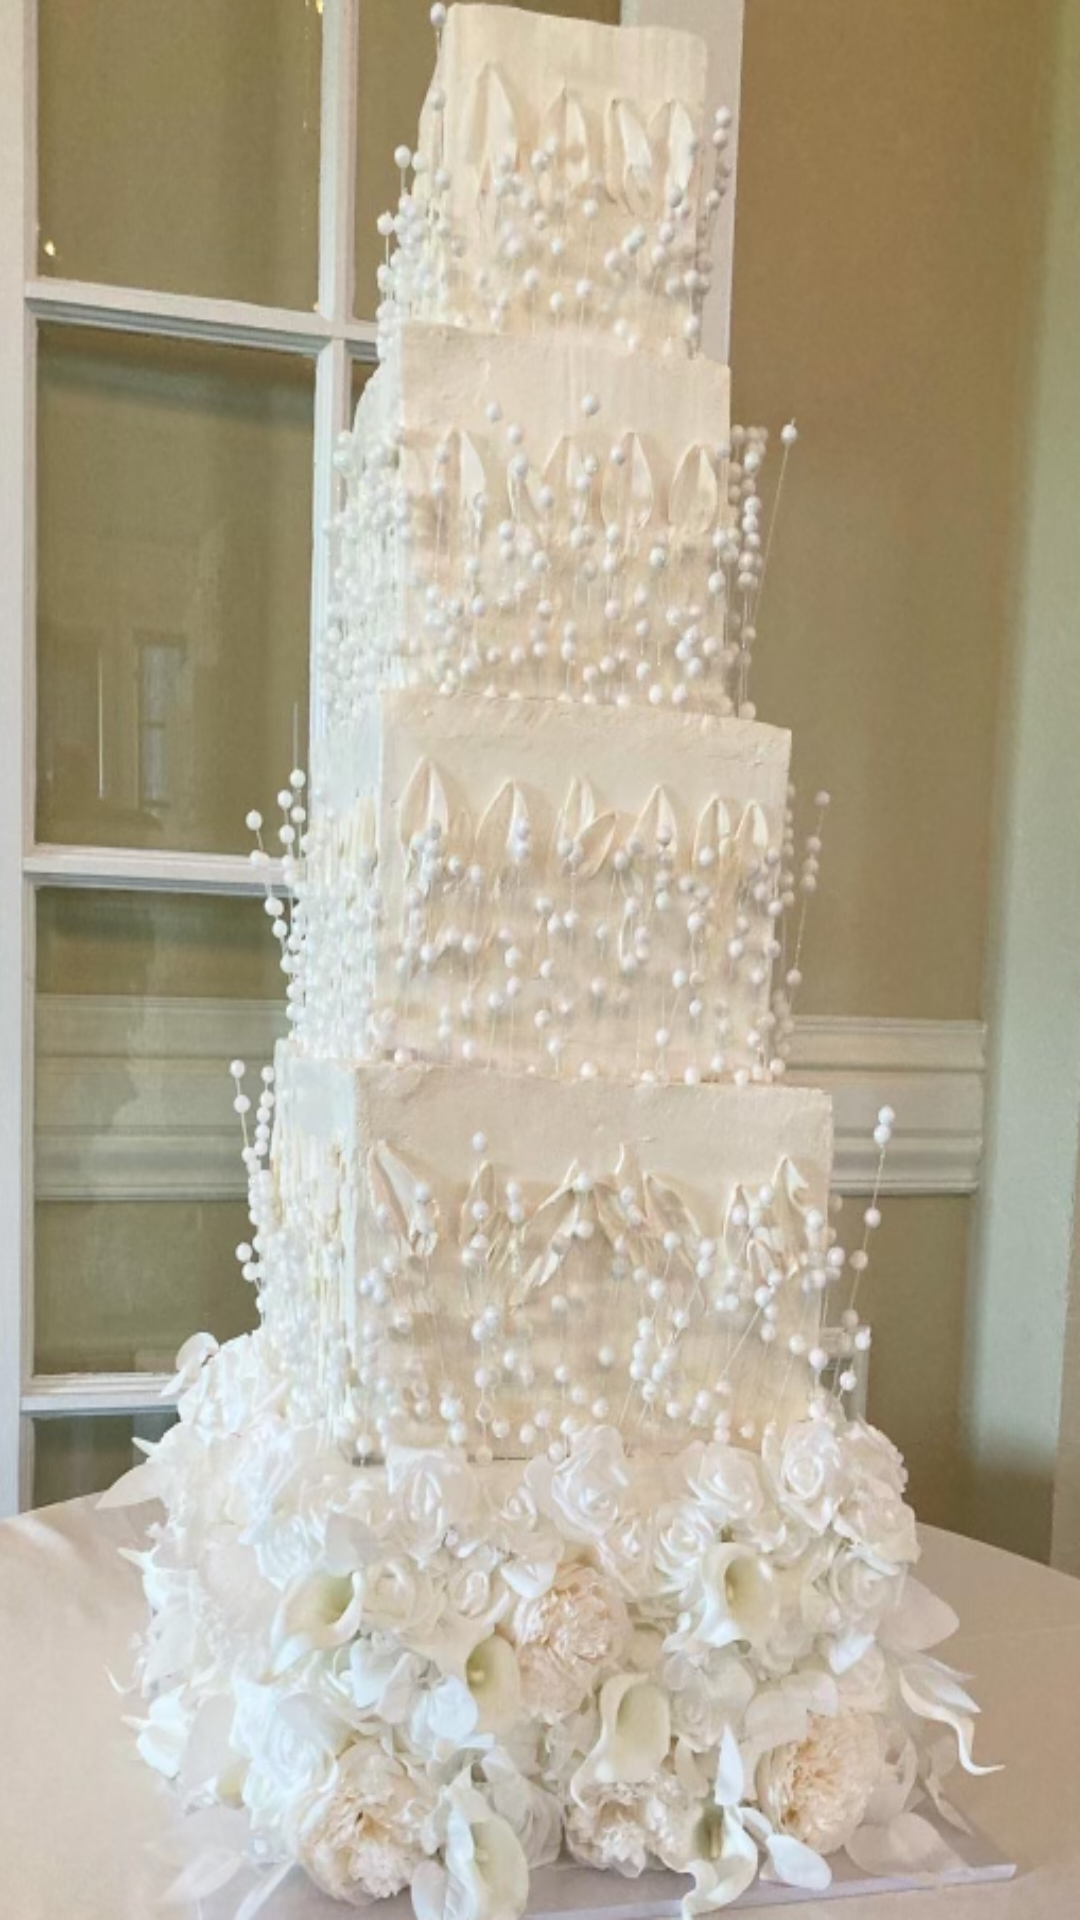

The Android layout XML behind this screen, and the referenced resources:
<!-- AndroidManifest.xml: activity theme Theme.FirebaseCourse -->
<!-- res/layout/activity_splash.xml -->
<?xml version="1.0" encoding="utf-8"?>
<androidx.constraintlayout.widget.ConstraintLayout xmlns:android="http://schemas.android.com/apk/res/android"
    xmlns:app="http://schemas.android.com/apk/res-auto"
    xmlns:tools="http://schemas.android.com/tools"
    android:layout_width="match_parent"
    android:layout_height="match_parent"
    android:background="@drawable/cake17"
    tools:context=".SplashActivity">

</androidx.constraintlayout.widget.ConstraintLayout>
<!-- resources referenced by this layout -->
<resources>
  <!-- drawable cake17: png bitmap (drawable, 630169 bytes) -->
  <style name="Theme.FirebaseCourse" parent="Theme.MaterialComponents.DayNight.DarkActionBar">
          
          <item name="colorPrimary">@color/pale_pink</item>
          <item name="colorPrimaryVariant">@color/darker_pink</item>
          <item name="colorOnPrimary">@color/dark_text</item>
          
          <item name="colorSecondary">@color/white</item>
          <item name="colorSecondaryVariant">@color/teal_700</item>
          <item name="colorOnSecondary">@color/black</item>
          
          <item name="android:statusBarColor" tools:targetApi="l">?attr/colorOnPrimary</item>
          
  
          <item name="android:windowBackground">@color/pale_pink</item>
      </style>
  <color name="pale_pink">#FFF5FC</color>
  <color name="darker_pink">#FAE2F2</color>
  <color name="dark_text">#333333</color>
  <color name="white">#FFFFFFFF</color>
  <color name="teal_700">#FF018786</color>
  <color name="black">#FF000000</color>
</resources>
